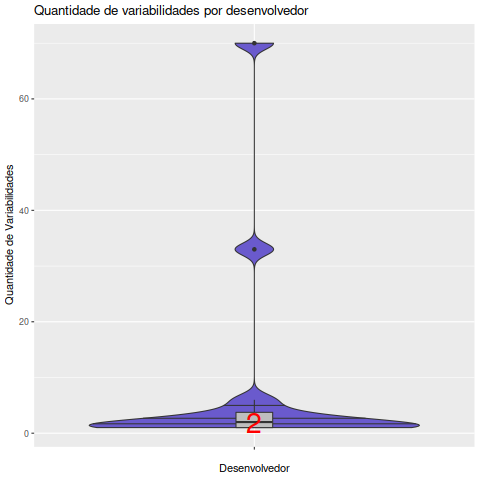

Values plotted in this chart, from the file beside it:
Desenvolvedor, Variabilidades
Adrien Plazas, 1
Alex, 33
Alex Graveley, 2
Carlos Garcia Campos, 2
Colin Walters, 1
Dan Winship, 70
Guido Guenther, 2
Gustavo Noronha Silva, 1
Ignacio Casal Quinteiro, 6
Martin Robinson, 1
Patrick Griffis, 3
Rodrigo Moya, 1
Sergio Villar Senin, 1
Xavier Claessens, 4
